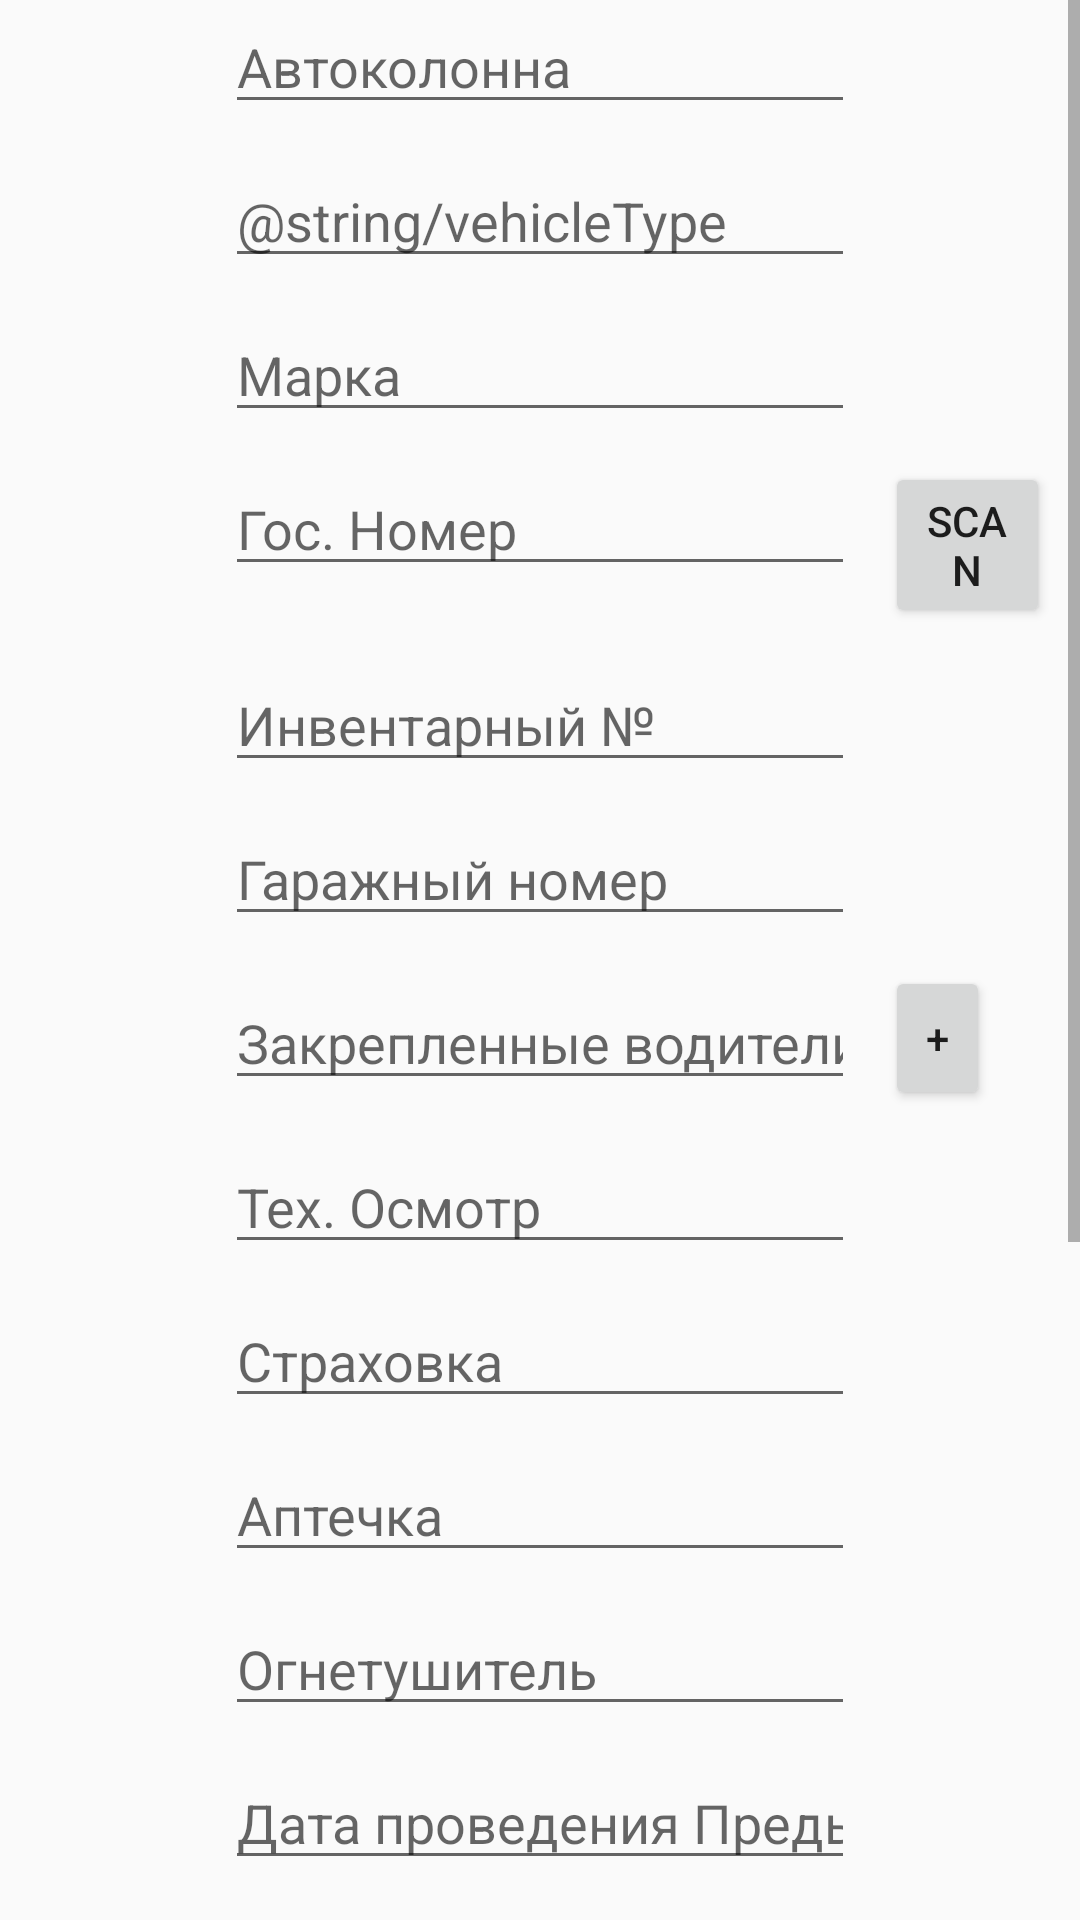

This screen was rendered from an Android layout file. Write that file and the resources it references.
<!-- AndroidManifest.xml: application theme AppTheme -->
<!-- res/layout/activity_adding_moder0.xml -->
<?xml version="1.0" encoding="utf-8"?>
<LinearLayout xmlns:android="http://schemas.android.com/apk/res/android"
    xmlns:app="http://schemas.android.com/apk/res-auto"
    xmlns:tools="http://schemas.android.com/tools"
    android:layout_width="match_parent"
    android:layout_height="match_parent"
    tools:context=".AddOrChangeActivityModer0">

    <ScrollView
        android:layout_width="match_parent"
        android:layout_height="match_parent">

        <LinearLayout
            android:layout_width="match_parent"
            android:layout_height="wrap_content"
            android:orientation="vertical">
            <EditText
                android:id="@+id/motorcade"
                android:layout_width="wrap_content"
                android:layout_height="wrap_content"
                android:ems="10"
                android:inputType="textPersonName"
                android:layout_gravity="center_horizontal"
                android:hint="@string/motorcade"
                android:layout_marginBottom="10dp"/>
            <EditText
                android:id="@+id/vehicleType"
                android:layout_width="wrap_content"
                android:layout_height="wrap_content"
                android:ems="10"
                android:inputType="textPersonName"
                android:layout_gravity="center_horizontal"
                android:hint="@string/vehicleType"
                android:layout_marginBottom="10dp"/>
            <EditText
                android:id="@+id/brand"
                android:layout_width="wrap_content"
                android:layout_height="wrap_content"
                android:ems="10"
                android:inputType="textPersonName"
                android:layout_gravity="center_horizontal"
                android:hint="@string/brand"
                android:layout_marginBottom="10dp"/>
            <RelativeLayout
                android:layout_width="match_parent"
                android:layout_height="wrap_content"
                android:layout_marginBottom="10dp">
                <EditText
                    android:id="@+id/plateNumber"
                    android:layout_width="wrap_content"
                    android:layout_height="wrap_content"
                    android:ems="10"
                    android:inputType="textPersonName"
                    android:layout_centerHorizontal="true"
                    android:hint="@string/plateNumber"
                    android:layout_marginBottom="10dp"/>
                <Button
                    android:id="@+id/scan"
                    android:layout_width="wrap_content"
                    android:layout_height="wrap_content"
                    android:layout_toRightOf="@+id/plateNumber"
                    android:layout_marginRight="10dp"
                    android:layout_marginLeft="10dp"
                    android:text="@string/scan"
                    android:onClick="onClick"/>
            </RelativeLayout>
            <EditText
                android:id="@+id/inventoryNumber"
                android:layout_width="wrap_content"
                android:layout_height="wrap_content"
                android:ems="10"
                android:inputType="number"
                android:layout_gravity="center_horizontal"
                android:hint="@string/inventoryNumber"
                android:layout_marginBottom="10dp"/>
            <EditText
                android:id="@+id/garageNumber"
                android:layout_width="wrap_content"
                android:layout_height="wrap_content"
                android:ems="10"
                android:inputType="number"
                android:layout_gravity="center_horizontal"
                android:hint="@string/garageNumber"
                android:layout_marginBottom="10dp"/>
            <RelativeLayout
                android:layout_width="match_parent"
                android:layout_height="wrap_content"
                android:layout_marginBottom="10dp">
                <EditText
                    android:id="@+id/drivers"
                    android:layout_width="wrap_content"
                    android:layout_height="wrap_content"
                    android:ems="10"
                    android:inputType="textPersonName"
                    android:layout_gravity="center_horizontal"
                    android:hint="@string/drivers"
                    android:layout_centerInParent="true" />

                <Button
                    android:id="@+id/addDriver"
                    android:layout_width="wrap_content"
                    android:layout_height="wrap_content"
                    android:layout_toRightOf="@+id/drivers"
                    android:layout_marginRight="30dp"
                    android:layout_marginLeft="10dp"
                    android:text="+"
                    android:onClick="onClick"/>
            </RelativeLayout>
            <EditText
                android:id="@+id/technicalInspection"
                android:layout_width="wrap_content"
                android:layout_height="wrap_content"
                android:ems="10"
                android:inputType="textPersonName"
                android:layout_gravity="center_horizontal"
                android:hint="@string/technicalInspection"
                android:layout_marginBottom="10dp"/>
            <EditText
                android:id="@+id/insurance"
                android:layout_width="wrap_content"
                android:layout_height="wrap_content"
                android:ems="10"
                android:inputType="textPersonName"
                android:layout_gravity="center_horizontal"
                android:hint="@string/insurance"
                android:layout_marginBottom="10dp"/>
            <EditText
                android:id="@+id/firstAidKit"
                android:layout_width="wrap_content"
                android:layout_height="wrap_content"
                android:ems="10"
                android:inputType="textPersonName"
                android:layout_gravity="center_horizontal"
                android:hint="@string/firstAidKit"
                android:layout_marginBottom="10dp"/>
            <EditText
                android:id="@+id/extinguisher"
                android:layout_width="wrap_content"
                android:layout_height="wrap_content"
                android:ems="10"
                android:inputType="textPersonName"
                android:layout_gravity="center_horizontal"
                android:hint="@string/extinguisher"
                android:layout_marginBottom="10dp"/>
            <EditText
                android:id="@+id/previousTechnicalInspection"
                android:layout_width="wrap_content"
                android:layout_height="wrap_content"
                android:ems="10"
                android:inputType="textPersonName"
                android:layout_gravity="center_horizontal"
                android:hint="@string/previousTechnicalInspection"
                android:layout_marginBottom="10dp"/>
            <EditText
                android:id="@+id/comments"
                android:layout_width="wrap_content"
                android:layout_height="wrap_content"
                android:ems="10"
                android:inputType="textPersonName"
                android:layout_gravity="center_horizontal"
                android:hint="@string/comments"
                android:layout_marginBottom="10dp"/>
            <EditText
                android:id="@+id/coolantDensity"
                android:layout_width="wrap_content"
                android:layout_height="wrap_content"
                android:ems="10"
                android:inputType="textPersonName"
                android:layout_gravity="center_horizontal"
                android:hint="@string/coolantDensity"
                android:layout_marginBottom="10dp"/>
            <EditText
                android:id="@+id/electricalEquipmentState"
                android:layout_width="wrap_content"
                android:layout_height="wrap_content"
                android:ems="10"
                android:inputType="textPersonName"
                android:layout_gravity="center_horizontal"
                android:hint="@string/electricalEquipmentState"
                android:layout_marginBottom="10dp"/>
            <EditText
                android:id="@+id/sufficientPressureInTheFireExtinguisher"
                android:layout_width="wrap_content"
                android:layout_height="wrap_content"
                android:ems="10"
                android:inputType="textPersonName"
                android:layout_gravity="center_horizontal"
                android:hint="@string/sufficientPressureInTheFireExtinguisher"
                android:layout_marginBottom="10dp"/>
            <EditText
                android:id="@+id/electrolyteDensity"
                android:layout_width="wrap_content"
                android:layout_height="wrap_content"
                android:ems="10"
                android:inputType="textPersonName"
                android:layout_gravity="center_horizontal"
                android:hint="@string/electrolyteDensity"
                android:layout_marginBottom="10dp"/>

            <Button
                android:id="@+id/addPhoto"
                android:layout_width="match_parent"
                android:layout_height="wrap_content"
                android:text="@string/addPhoto"
                android:onClick="onClick"/>

            <ImageView
                android:id="@+id/ivPhoto"
                android:layout_width="match_parent"
                android:layout_height="wrap_content"
                android:visibility="gone"
                android:layout_marginBottom="10dp"/>

            <Button
                android:id="@+id/btnAddOrChange"
                android:layout_width="match_parent"
                android:layout_height="wrap_content"
                android:layout_gravity="center_horizontal"
                android:text="@string/add"
                android:onClick="onClick"/>
        </LinearLayout>
    </ScrollView>
</LinearLayout>
<!-- resources referenced by this layout -->
<resources>
  <string name="add">Добавить</string>
  <string name="addPhoto">Добавить фото</string>
  <string name="brand">Марка</string>
  <string name="comments">Замечания</string>
  <string name="coolantDensity">Плотность ОЖ</string>
  <string name="drivers">Закрепленные водители</string>
  <string name="electricalEquipmentState">Состояние электрооборудования</string>
  <string name="electrolyteDensity">Плотность электролита</string>
  <string name="extinguisher">Огнетушитель</string>
  <string name="firstAidKit">Аптечка</string>
  <string name="garageNumber">Гаражный номер</string>
  <string name="insurance">Страховка</string>
  <string name="inventoryNumber">Инвентарный №</string>
  <string name="motorcade">Автоколонна</string>
  <string name="plateNumber">Гос. Номер</string>
  <string name="previousTechnicalInspection">Дата проведения Предыдущего ТО</string>
  <string name="scan">scan</string>
  <string name="sufficientPressureInTheFireExtinguisher">Достаточное давление в огнетушителе</string>
  <string name="technicalInspection">Тех. Осмотр</string>
  <style name="AppTheme" parent="Theme.AppCompat.Light.NoActionBar">
          
          <item name="colorPrimary">@color/colorPrimary</item>
          <item name="colorPrimaryDark">@color/colorPrimaryDark</item>
          <item name="colorAccent">@color/colorAccent</item>
      </style>
  <color name="colorPrimary">#6200EE</color>
  <color name="colorPrimaryDark">#3700B3</color>
  <color name="colorAccent">#03DAC5</color>
</resources>
